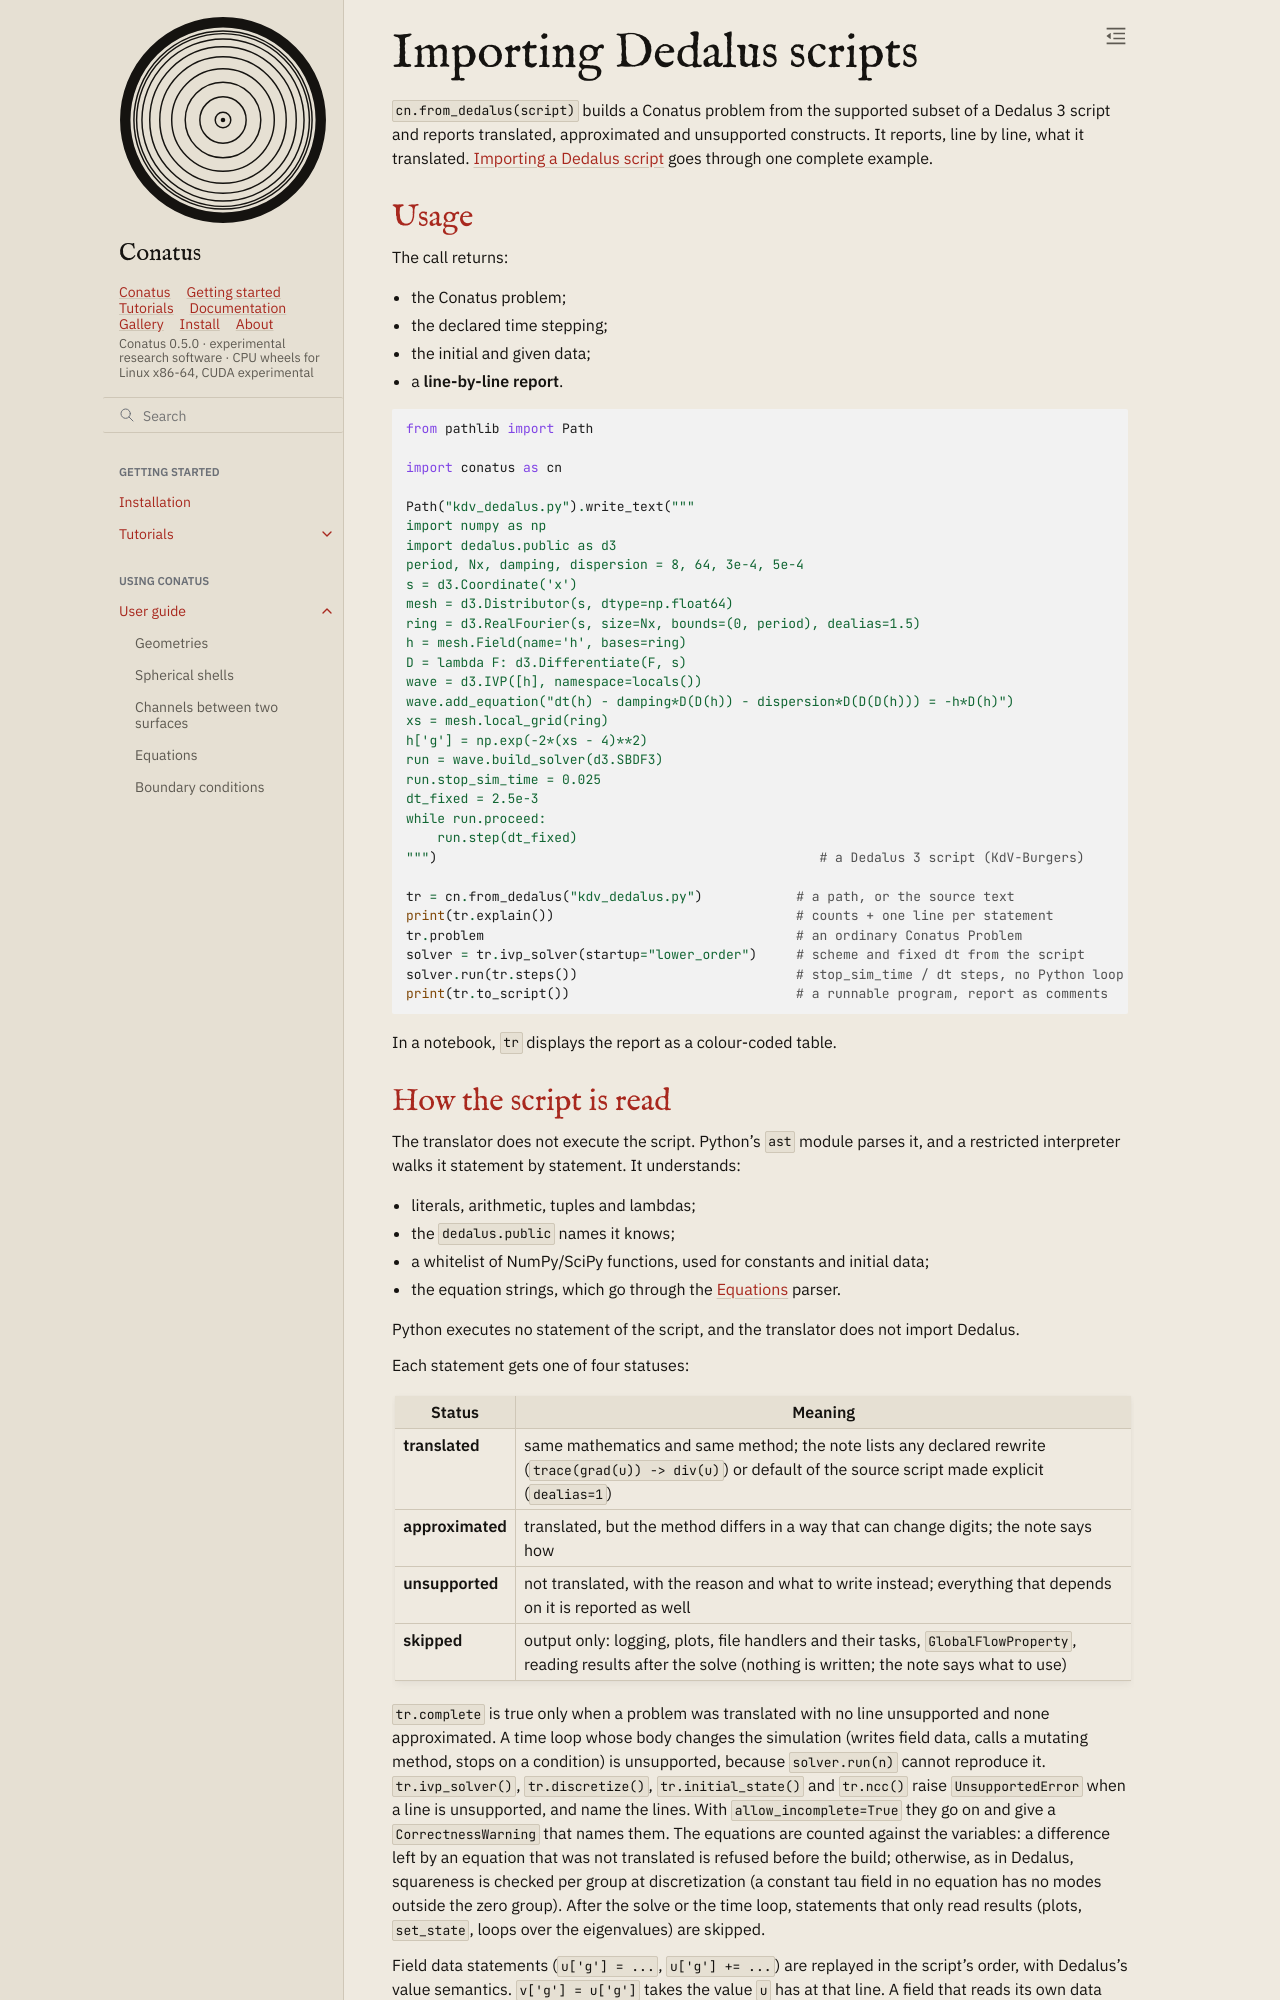

repository: rubendahan/conatus · page: docs/guide/dedalus.html · generator: sphinx

# Importing Dedalus scripts

`cn.from_dedalus(script)` builds a Conatus problem from the supported subset of a Dedalus 3 script
and reports translated, approximated and unsupported constructs. It reports, line by line, what it translated. {doc}`../tutorials/14_from_dedalus` goes
through one complete example.

## Usage

The call returns:

- the Conatus problem;
- the declared time stepping;
- the initial and given data;
- a **line-by-line report**.

```python
from pathlib import Path

import conatus as cn

Path("kdv_dedalus.py").write_text("""
import numpy as np
import dedalus.public as d3
period, Nx, damping, dispersion = 8, 64, 3e-4, 5e-4
s = d3.Coordinate('x')
mesh = d3.Distributor(s, dtype=np.float64)
ring = d3.RealFourier(s, size=Nx, bounds=(0, period), dealias=1.5)
h = mesh.Field(name='h', bases=ring)
D = lambda F: d3.Differentiate(F, s)
wave = d3.IVP([h], namespace=locals())
wave.add_equation("dt(h) - damping*D(D(h)) - dispersion*D(D(D(h))) = -h*D(h)")
xs = mesh.local_grid(ring)
h['g'] = np.exp(-2*(xs - 4)**2)
run = wave.build_solver(d3.SBDF3)
run.stop_sim_time = 0.025
dt_fixed = 2.5e-3
while run.proceed:
    run.step(dt_fixed)
""")                                                 # a Dedalus 3 script (KdV-Burgers)

tr = cn.from_dedalus("kdv_dedalus.py")            # a path, or the source text
print(tr.explain())                               # counts + one line per statement
tr.problem                                        # an ordinary Conatus Problem
solver = tr.ivp_solver(startup="lower_order")     # scheme and fixed dt from the script
solver.run(tr.steps())                            # stop_sim_time / dt steps, no Python loop
print(tr.to_script())                             # a runnable program, report as comments
```

In a notebook, `tr` displays the report as a colour-coded table.
